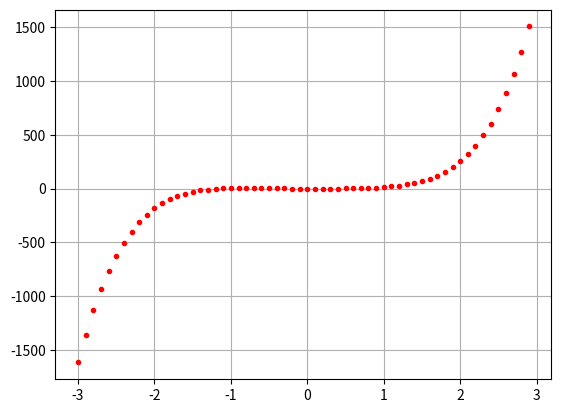

Generate this figure with matplotlib: (Note: this script raises an exception after producing the figure.)
#ZADANIE 1
#Napisz program realizujacy poszukiwanie miejsc zerowych
#powyzszych funkcji z punktu a) i b). Wykorzystaj metode graficzna,
#liniowej inkrementacji i bisekcji. Stworz odpowiednie funkcje
#implementujace wymienione metody poszukiwania miejsc zerowych.
#Dobierz odpowiednio obszary wyszukiwania. Wykonaj analize bledow.
#Opisz w sprawozdaniu wnioski.

import numpy as np
import matplotlib.pyplot as plt

def fxA(x):
    return 7 * x**5 + 9 * x**2 - 2 * x

def fxB(x):
    return (1 / ((x - 0.3)**2 + 0.01)) - (1 / ((x - 0.8)**2) + 0.04)

def linearIncremental(fx, xstart, xd, maxincr):
    x = xstart
    fstart = fx(x)
    for i in range(maxincr):
        x = xstart + i * xd
        if fstart * fx(x) < 0:
            break
        if fstart * fx(x) > 0:
            raise Exception("Nie znaleziono rozwiazania!")
        else:
            return x - (xd * fx(x)) / (fx(x)-fx(x - xd))

def bisection(fx, a, b, err):
    while np.absolute(b - a) > err:
        midPoint = (a + b) * 0.5
        if fx(midPoint) * fx(a) < 0:
            b = midPoint
        midPoint = (a + b) * 0.5
        if fx(midPoint) * fx(b) < 0:
            a = midPoint
    return b - (b - a) * fx(b) / (fx(b) - fx(a))

print("Funkcja A")
print("\nTest metody graficznej")
x = np.arange(-3, 3, 0.1)
plt.plot(x, fxA(x), 'r.')
plt.grid(True)
plt.show()

print("\nTest metody inkrementacji")
err = fxA(linearIncremental(fxA, -3, 0.01, 500))
print("x1 = ",linearIncremental(fxA, -3, 0.01, 500), "fx(x1) = ", err)
err = fxA(linearIncremental(fxA, 0, 0.01, 500))
print("x2 = ",linearIncremental(fxA, 0, 0.01, 500), "fx(x2) = ", err)
err = fxA(linearIncremental(fxA, 0.5, 0.01, 500))
print("x3 = ",linearIncremental(fxA, 0.5, 0.01, 500), "fx(x3) = ", err)

print("\nTest metody bisekcji")
print("x1 = ", bisection(fxA, -5, 1, 0.001))
print("x2 = ", bisection(fxA, -4, 1, 0.001))
print("x3 = ", bisection(fxA, -3, 1, 0.001))


print("\n\nFunkcja B")
print("\nTest metody graficznej")
x = np.arange(-3, 3, 0.1)
plt.plot(x, fxB(x), 'y.')
plt.grid(True)
plt.show()

print("\nTest metody inkrementacji")
err = fxB(linearIncremental(fxB, -3, 0.01, 500))
print("x1 = ",linearIncremental(fxB, -3, 0.01, 500), "fx(x1) = ", err)
err = fxB(linearIncremental(fxB, 0, 0.01, 500))
print("x2 = ",linearIncremental(fxB, 0, 0.01, 500), "fx(x2) = ", err)
err = fxB(linearIncremental(fxB, 0.5, 0.01, 500))
print("x3 = ",linearIncremental(fxB, 0.5, 0.01, 500), "fx(x3) = ", err)

print("\nTest metody bisekcji")
print("x1 = ", bisection(fxB, -5, 1, 0.001))
print("x2 = ", bisection(fxB, -4, 1, 0.001))
print("x3 = ", bisection(fxB, -3, 1, 0.001))

#Program umozliwia znalezienie miejsc zerowych funkcji na trzy sposoby:
#- metody graficznej,
#- metody liniowej inkrementacji,
#- metody bisekcji.
#Przedstawione w programie metody znalezienia miejsc zerowych nie sa idealne.
#Metoda liniowej inkrementacji zwraca wysoki blad.
#Metoda bisekcji nie zwraca dokladnych wartosci miejsc zerowych.